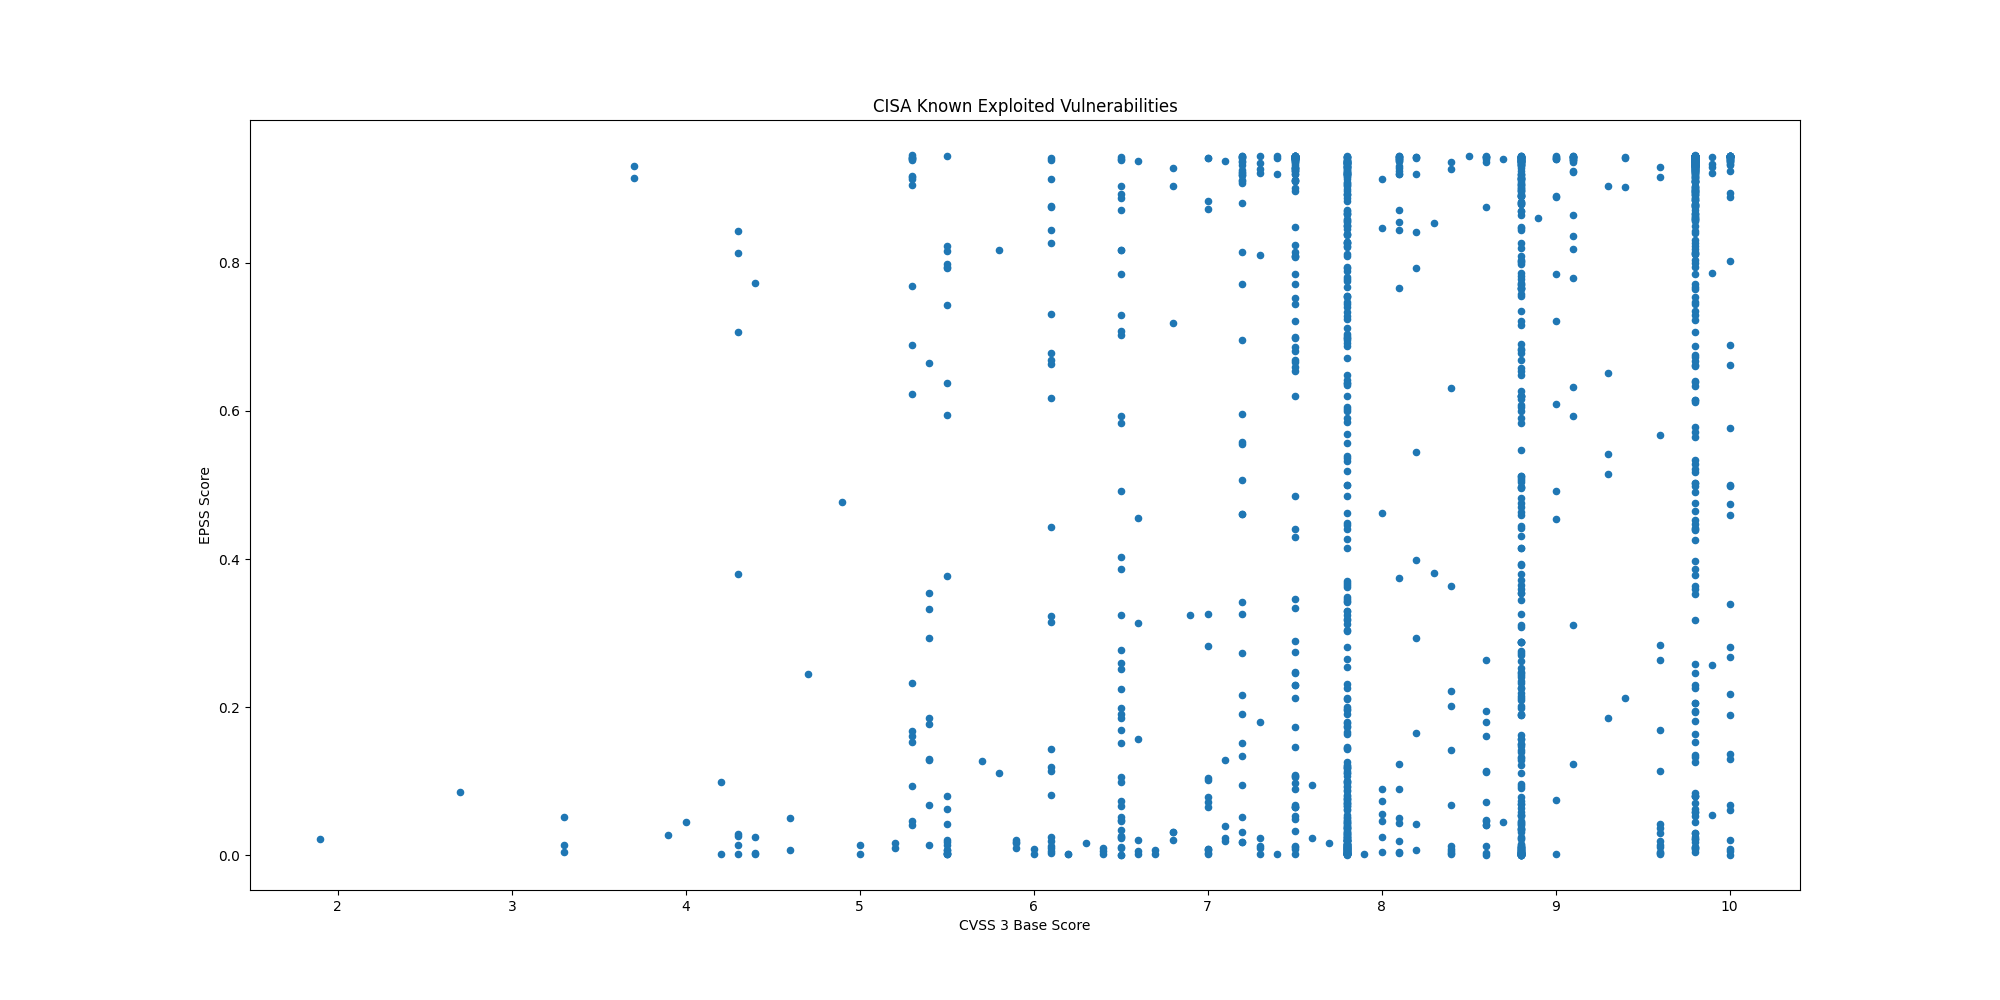

The data file committed next to this chart (first rows):
CVE, CVSS3, EPSS, EPSS Percentile, Description, Date
CVE-2025-14847, 7.5, 0.6868, 0.9857, MongoDB Server contains an improper hand…, 2025-12-29
CVE-2023-52163, 8.8, 0.1505, 0.944, Digiever DS-2105 Pro contains a missing …, 2025-12-22
CVE-2025-14733, 9.8, 0.3633, 0.97, WatchGuard Fireware OS iked process cont…, 2025-12-19
CVE-2025-59374, 9.8, 0.3596, 0.9697, ASUS Live Update contains an embedded ma…, 2025-12-17
CVE-2025-40602, 6.6, 0.02086, 0.8363, SonicWall SMA1000 contains a missing aut…, 2025-12-17
CVE-2025-20393, 10.0, 0.06766, 0.9106, Cisco Secure Email Gateway, Secure Email…, 2025-12-17
CVE-2025-59718, 9.8, 0.05281, 0.8975, Fortinet FortiOS, FortiSwitchMaster, For…, 2025-12-16
CVE-2025-14611, 9.8, 0.3783, 0.971, Gladinet CentreStack and TrioFox contain…, 2025-12-15
CVE-2025-43529, 8.8, 0.0008, 0.2414, Apple iOS, iPadOS, macOS, and other Appl…, 2025-12-15
CVE-2018-4063, 8.8, 0.01087, 0.7753, Sierra Wireless AirLink ALEOS contains a…, 2025-12-12
CVE-2025-14174, 8.8, 0.00409, 0.6083, Google Chromium contains an out of bound…, 2025-12-12
CVE-2025-58360, 8.2, 0.8424, 0.9929, OSGeo GeoServer contains an improper res…, 2025-12-11
CVE-2025-6218, , 0.08316, 0.9204, RARLAB WinRAR contains a path traversal …, 2025-12-09
CVE-2025-62221, 7.8, 0.02886, 0.8596, Microsoft Windows Cloud Files Mini Filte…, 2025-12-09
CVE-2022-37055, 9.8, 0.7063, 0.9865, D-Link Routers contains a buffer overflo…, 2025-12-08
CVE-2025-66644, 7.2, 0.03099, 0.8646, Array Networks ArrayOS AG contains an OS…, 2025-12-08
CVE-2025-55182, 10.0, 0.4737, 0.976, Meta React Server Components contains a …, 2025-12-05
CVE-2021-26828, 8.8, 0.8012, 0.9908, OpenPLC ScadaBR contains an unrestricted…, 2025-12-03
CVE-2025-48633, 5.5, 0.00164, 0.3814, Android Framework contains an unspecifie…, 2025-12-02
CVE-2025-48572, 7.8, 0.00259, 0.4921, Android Framework contains an unspecifie…, 2025-12-02
CVE-2021-26829, 5.4, 0.1773, 0.9494, OpenPLC ScadaBR contains a cross-site sc…, 2025-11-28
CVE-2025-61757, 9.8, 0.8124, 0.9914, Oracle Fusion Middleware contains a miss…, 2025-11-21
CVE-2025-13223, 8.8, 0.01083, 0.7749, Google Chromium V8 contains a type confu…, 2025-11-19
CVE-2025-58034, 7.2, 0.5577, 0.9801, Fortinet FortiWeb contains an OS command…, 2025-11-18
CVE-2025-64446, 9.8, 0.8795, 0.9946, Fortinet FortiWeb contains a relative pa…, 2025-11-14
CVE-2025-12480, 9.1, 0.7802, 0.9898, Gladinet Triofox contains an improper ac…, 2025-11-12
CVE-2025-62215, 7.0, 0.00786, 0.7342, Microsoft Windows Kernel contains a race…, 2025-11-12
CVE-2025-9242, 9.8, 0.6332, 0.9834, WatchGuard Firebox contains an out-of-bo…, 2025-11-12
CVE-2025-21042, 8.8, 0.03087, 0.8644, Samsung mobile devices contain an out-of…, 2025-11-10
CVE-2025-48703, 9.0, 0.609, 0.9824, CWP Control Web Panel (formerly CentOS W…, 2025-11-04
CVE-2025-11371, 7.5, 0.66, 0.9846, Gladinet CentreStack and Triofox contain…, 2025-11-04
CVE-2025-41244, 7.8, 0.00847, 0.7445, Broadcom VMware Aria Operations and VMwa…, 2025-10-30
CVE-2025-24893, 9.8, 0.9418, 0.9991, XWiki Platform contains an eval injectio…, 2025-10-30
CVE-2025-6204, 8.0, 0.07268, 0.914, Dassault Systèmes DELMIA Apriso contains…, 2025-10-28
CVE-2025-6205, 9.1, 0.6321, 0.9833, Dassault Systèmes DELMIA Apriso contains…, 2025-10-28
CVE-2025-54236, 9.1, 0.5927, 0.9817, Adobe Commerce and Magento Open Source c…, 2025-10-24
CVE-2025-59287, 9.8, 0.7715, 0.9894, Microsoft Windows Server Update Service …, 2025-10-24
CVE-2025-61932, , 0.08676, 0.9224, Motex LANSCOPE Endpoint Manager contains…, 2025-10-22
CVE-2022-48503, 8.8, 0.00183, 0.4045, Apple macOS, iOS, tvOS, Safari, and watc…, 2025-10-20
CVE-2025-2746, 9.8, 0.868, 0.9941, Kentico Xperience CMS contains an authen…, 2025-10-20
CVE-2025-2747, 9.8, 0.8845, 0.9949, Kentico Xperience CMS contains an authen…, 2025-10-20
CVE-2025-33073, 8.8, 0.5119, 0.9778, Microsoft Windows SMB Client contains an…, 2025-10-20
CVE-2025-61884, 7.5, 0.4293, 0.9738, Oracle E-Business Suite contains a serve…, 2025-10-20
CVE-2025-54253, 10.0, 0.6621, 0.9847, Adobe Experience Manager Forms in JEE co…, 2025-10-15
CVE-2025-47827, 4.6, 0.0074, 0.7251, IGEL OS contains a use of a key past its…, 2025-10-14
CVE-2025-24990, 7.8, 0.06591, 0.9092, Microsoft Windows Agere Modem Driver con…, 2025-10-14
CVE-2025-59230, 7.8, 0.09724, 0.9273, Microsoft Windows contains an improper a…, 2025-10-14
CVE-2016-7836, 9.8, 0.3534, 0.9692, SKYSEA Client View contains an improper …, 2025-10-14
CVE-2021-43798, 7.5, 0.9442, 0.9998, Grafana contains a path traversal vulner…, 2025-10-09
CVE-2025-27915, 5.4, 0.2936, 0.9647, Synacor Zimbra Collaboration Suite (ZCS)…, 2025-10-07
CVE-2021-22555, 8.3, 0.8534, 0.9934, Linux Kernel contains a heap out-of-boun…, 2025-10-06
CVE-2010-3962, 8.1, 0.8712, 0.9943, Microsoft Internet Explorer contains an …, 2025-10-06
CVE-2021-43226, 7.8, 0.1198, 0.9357, Microsoft Windows Common Log File System…, 2025-10-06
CVE-2013-3918, 8.8, 0.8706, 0.9942, Microsoft Windows contains an out-of-bou…, 2025-10-06
CVE-2011-3402, 8.8, 0.8922, 0.9952, Microsoft Windows Kernel contains an uns…, 2025-10-06
CVE-2010-3765, 9.8, 0.8795, 0.9946, Mozilla Firefox, SeaMonkey, and Thunderb…, 2025-10-06
CVE-2025-61882, 9.8, 0.7653, 0.9891, Oracle E-Business Suite contains an unsp…, 2025-10-06
CVE-2014-6278, 8.8, 0.8992, 0.9956, GNU Bash contains an OS command injectio…, 2025-10-02
CVE-2017-1000353, 9.8, 0.9451, 1.0, Jenkins contains a remote code execution…, 2025-10-02
CVE-2015-7755, 9.8, 0.8872, 0.995, Juniper ScreenOS contains an improper au…, 2025-10-02
... 1,424 more rows
